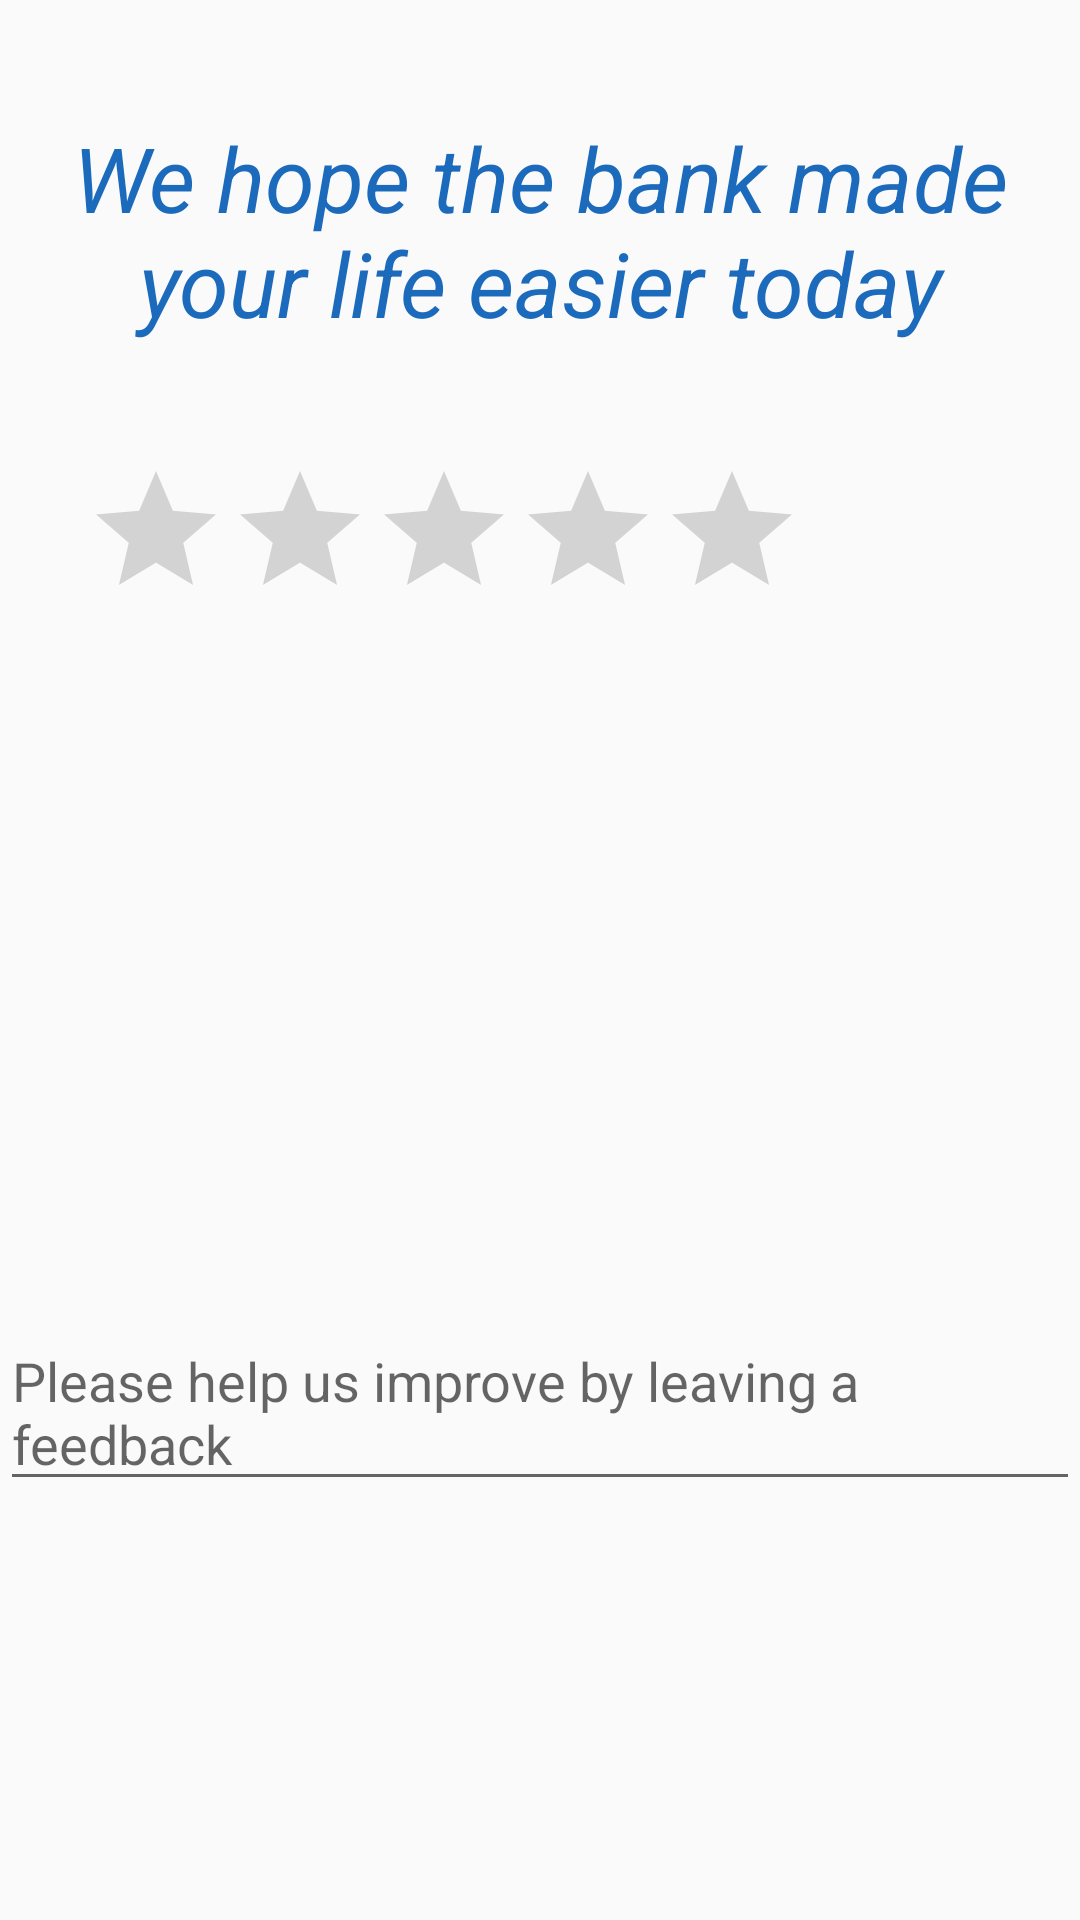

Android layout source for this screen:
<!-- AndroidManifest.xml: application theme AppTheme -->
<!-- res/layout/activity_rate_branch.xml -->
<?xml version="1.0" encoding="utf-8"?>
<androidx.drawerlayout.widget.DrawerLayout  xmlns:android="http://schemas.android.com/apk/res/android"
    android:layout_width="match_parent"
    android:layout_height="match_parent"
    xmlns:app="http://schemas.android.com/apk/res-auto"
    android:id="@+id/rate">
<RelativeLayout
    android:layout_width="match_parent"
    android:layout_height="match_parent">
    <Button
        android:id="@+id/btnSubmit"
        android:layout_width="match_parent"
        android:layout_height="60dp"
        android:layout_below="@id/feedback"
        android:layout_marginTop="173dp"
        android:background="#1C6ABB"
        android:text="Send feedback"
        android:textColor="@android:color/white" />

    <EditText
        android:id="@+id/feedback"
        android:layout_width="match_parent"
        android:layout_height="wrap_content"
        android:layout_below="@id/textScale"
        android:layout_marginTop="112dp"
        android:ems="10"
        android:gravity="top"
        android:hint="Please help us improve by leaving a feedback"
        android:inputType="textMultiLine" />

    <RatingBar
        android:id="@+id/ratingBar"
        android:layout_width="wrap_content"
        android:layout_height="wrap_content"
        android:layout_below="@id/message"
        android:layout_alignParentEnd="true"
        android:layout_marginTop="27dp"
        android:layout_marginEnd="92dp"
        android:numStars="5"
        android:stepSize="1" />

    <TextView
        android:id="@+id/message"
        android:layout_width="match_parent"
        android:layout_height="87dp"
        android:layout_alignParentEnd="true"
        android:layout_marginTop="39dp"
        android:layout_marginEnd="0dp"
        android:gravity="center_horizontal"
        android:text="We hope the bank made your life easier today"
        android:textColor="#1C6ABB"
        android:textSize="30sp"
        android:textStyle="italic" />

    <TextView
        android:id="@+id/textScale"
        android:layout_width="337dp"
        android:layout_height="67dp"
        android:layout_below="@id/ratingBar"
        android:layout_alignParentEnd="true"
        android:layout_marginTop="49dp"
        android:layout_marginEnd="38dp"
        android:text=""
        android:textColor="#1C6ABB"
        android:textSize="30sp"
        android:textStyle="bold" />
</RelativeLayout>

    <com.google.android.material.navigation.NavigationView
        android:layout_width="wrap_content"
        android:layout_height="match_parent"
        app:menu="@menu/navigation_menu"
        android:layout_gravity="start"
        app:headerLayout="@layout/nav_header"
        android:id="@+id/nv">

    </com.google.android.material.navigation.NavigationView>



</androidx.drawerlayout.widget.DrawerLayout>
<!-- res/layout/nav_header.xml (included above) -->
<?xml version="1.0" encoding="utf-8"?>
<LinearLayout xmlns:android="http://schemas.android.com/apk/res/android"
    xmlns:app="http://schemas.android.com/apk/res-auto"
    xmlns:tools="http://schemas.android.com/tools"
    android:orientation="vertical"
    android:layout_width="match_parent"
    android:layout_height="wrap_content"
    android:gravity="center"
    android:background="#0275d8">

    <ImageView
        android:layout_width="180dp"
        android:layout_height="130dp"
        android:layout_marginTop="15dp"
        android:layout_marginBottom="15dp"
        android:background="#0275D8"

        app:srcCompat="@drawable/logo"
        tools:srcCompat="@mipmap/ic_launcher" />

</LinearLayout>
<!-- resources referenced by this layout -->
<resources>
  <!-- drawable logo: jpg bitmap (drawable-v24, 10607 bytes) -->
  <style name="AppTheme" parent="Theme.AppCompat.Light.DarkActionBar">
          
          <item name="colorPrimary">#0275D8</item>
          <item name="colorPrimaryDark">@color/colorPrimaryDark</item>
          <item name="colorAccent">@color/colorAccent</item>
      </style>
  <color name="colorPrimaryDark">#97C9F8</color>
  <color name="colorAccent">#F8052336</color>
</resources>
